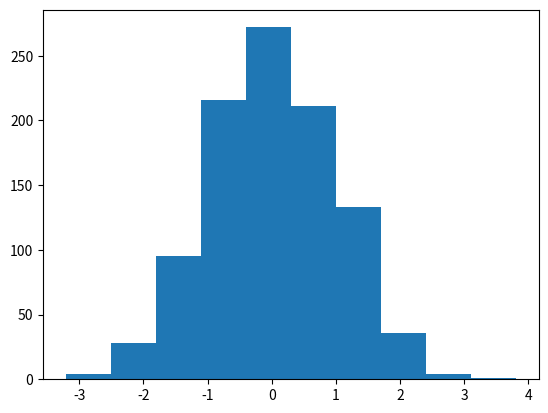

This chart was generated by the following Python code:
import numpy as np # numpy 패키지 로드하여 np로 사용
# 리스트에서 행렬생성
# a = [
#       [1,2,3]
#     , [4,5,6]
# ]
# b = np.array(a)
# print(b[0,0])
#
# print(b.ndim)
#
# print(b.shape)


# print(np.arange(10)) # 1씩 증가하는 1차원 배열(시작이 0부터)
# print(np.arange(2,10))

# print(np.zeros((2,2)))  # 영행렬 생성
# print(np.ones((2,3)))  # 유닛행렬
#
# print(np.full((2,3), 5)) # 모든 원소가 5인 2*3행렬 얘로 주로 씀.
# print(np.eye(3)) # 단위행렬

# a = np.arange(21)
# print(a)
# b = a.reshape((3,7))
# print(b)

# lst = [
#     [1, 2, 3],
#     [4, 5, 6],
#     [7, 8, 9]
# ]
# arr = np.array(lst)
# print(arr)
#
# list = np.arange(1,10)
# brr = list.reshape(3,3)
# print(brr)
#
# a = brr[:2,:]
# print(a)

# lst = [
#     [1, 2, 3],
#     [4, 5, 6],
#     [7, 8, 9]
# ]
# arr = np.array(lst)
# arr = arr[:2,:2]
# print(arr)
#
# list = np.arange(1,10)
# brr = list.reshape(3,3)
# brr = brr[:2,:2]
# print(brr)
#
# c = arr ^ 2 #
# print(c)

# a = np.array([1,2,3])
# b = np.array([4,5,6])
#
# # 각 요소 더하기
# c = a + b
# c= np.add(a, b)
# print(c) # [-3 -3 -3]
#
# # 각 요소 곱하기
# # c = a*b
# c = np.multiply(a, b)
# print(c) #[4 10 18]
#
# # 각 요소 나누기
# # c = a/b
# c = np.divide(a,b)
# print(c) # [0.25 0.4 0.5]

# arr1 = [
#     [1,2],
#     [1,10]
# ]
# arr2 = [
#     [5,6],
#     [7,8]
# ]
# a = np.array(arr1)
# b = np.array(arr2)
#
# #c = a * b
# c = np.dot(a, b)
# print(c)

#d = a ^ 2 # 행렬 곱이 아니네
# print(d)

# # 모든 원소의 합
# print(a.sum())
# # 모든 원소의 곱
# print(a.prod())
# # 모든 원소의 편차
# print(a.std())
# # 모든 원소의 평균
# print(a.mean())

# 난수 매트릭스
# x = np.random.uniform(size=25)
# x.reshape(5,5)
# print(x)

# 정규분포

s = np.random.normal(0, 1, 1000)
print(s)
import matplotlib.pyplot as plt
plt.hist(s)
plt.show()

